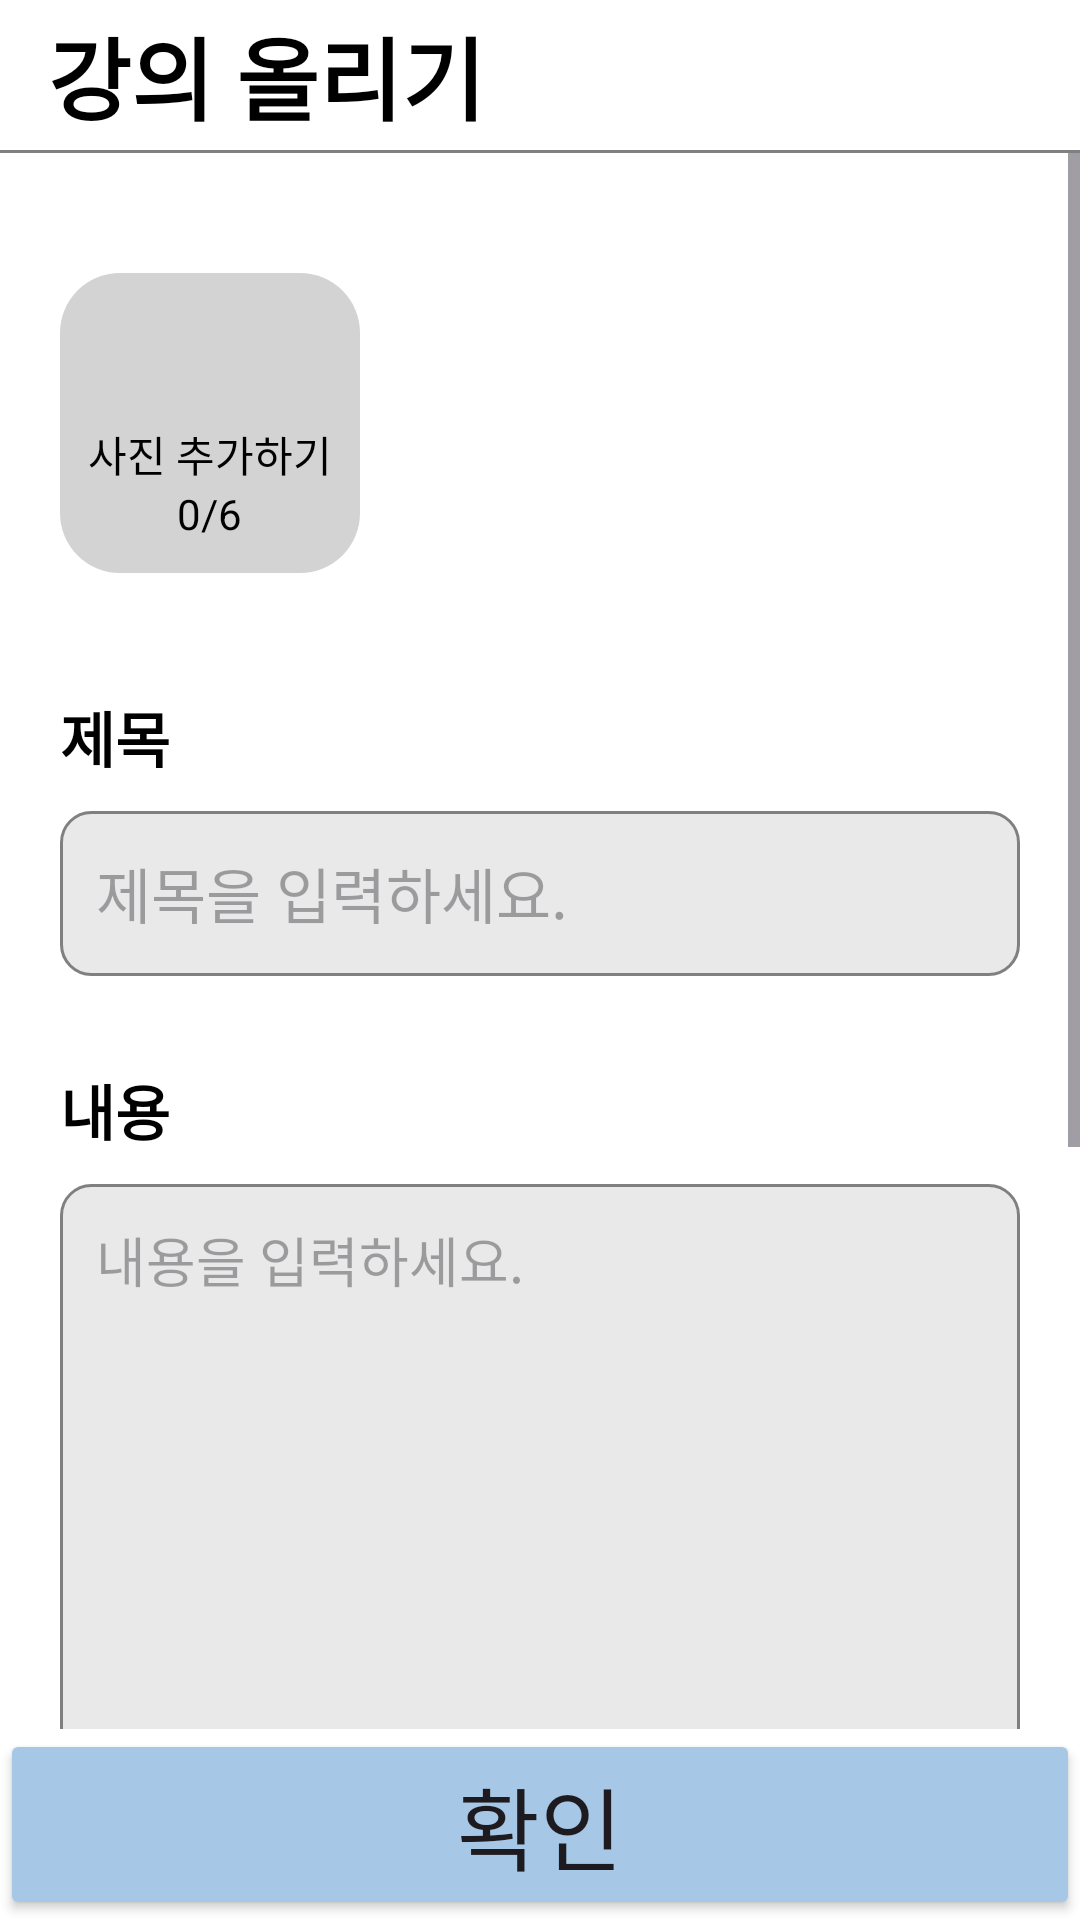

This screen was rendered from an Android layout file. Write that file and the resources it references.
<!-- AndroidManifest.xml: application theme Theme.Kotlin_amateur -->
<!-- res/layout/fragment_floating_add.xml -->
<?xml version="1.0" encoding="utf-8"?>
<LinearLayout xmlns:android="http://schemas.android.com/apk/res/android"
    xmlns:app="http://schemas.android.com/apk/res-auto"
    xmlns:tools="http://schemas.android.com/tools"
    android:layout_width="match_parent"
    android:layout_height="match_parent"
    android:orientation="vertical"
    tools:context=".post.FloatingAddFragment">


    <androidx.appcompat.widget.Toolbar
        android:id="@+id/add_toolbar"
        android:layout_width="match_parent"
        android:layout_height="50dp"
        android:background="@color/white"
        android:theme="@style/ThemeOverlay.AppCompat.Dark.ActionBar">

        <LinearLayout
            android:layout_width="match_parent"
            android:layout_height="wrap_content"
            android:orientation="horizontal">

            <TextView
                android:id="@+id/add_title_text"
                android:layout_width="0dp"
                android:layout_height="wrap_content"
                android:layout_weight="1"
                android:text="@string/add_title"
                android:textColor="@color/black"
                android:textSize="30sp"
                android:textStyle="bold" />


        </LinearLayout>

    </androidx.appcompat.widget.Toolbar>

    <LinearLayout
        android:layout_width="match_parent"
        android:layout_height="1dp"
        android:background="@color/gray"
        android:orientation="horizontal" />

    <ScrollView
        android:layout_width="match_parent"
        android:layout_height="0dp"
        android:layout_weight="1">

        <LinearLayout
            android:layout_width="match_parent"
            android:layout_height="wrap_content"
            android:orientation="vertical">

            <LinearLayout
                android:layout_width="match_parent"
                android:layout_height="30dp"
                android:orientation="horizontal" />

            
            <LinearLayout
                android:layout_width="match_parent"
                android:layout_height="wrap_content"
                android:layout_marginLeft="10dp"
                android:layout_marginRight="10dp"
                android:orientation="horizontal">

                
                <LinearLayout
                    android:id="@+id/imageAddBtnLayout"
                    android:layout_width="@dimen/add_img_scale"
                    android:layout_height="@dimen/add_img_scale"
                    android:layout_margin="10dp"
                    android:background="@drawable/camera_circle"
                    android:contentDescription="Add Button"
                    android:gravity="center"
                    android:orientation="vertical">

                    <ImageView
                        android:id="@+id/imageButton"
                        android:layout_width="40dp"
                        android:layout_height="40dp"
                        android:background="@color/light_gray"
                        android:scaleType="fitCenter"
                        android:src="@drawable/baseline_camera_alt_24" />

                    <TextView
                        android:layout_width="wrap_content"
                        android:layout_height="wrap_content"
                        android:text="사진 추가하기"
                        android:textAlignment="center"
                        android:textColor="#000" />
                    
                    <TextView
                        android:id="@+id/cntImageTv"
                        android:layout_width="wrap_content"
                        android:layout_height="wrap_content"
                        android:text="0/6"
                        android:textAlignment="center"
                        android:textColor="#000" />
                </LinearLayout>


                <androidx.recyclerview.widget.RecyclerView
                    android:id="@+id/addRecyclerView"
                    android:layout_width="match_parent"
                    android:layout_height="match_parent"
                    android:layout_weight="1"
                    android:scrollbars="horizontal" />


            </LinearLayout>


            <LinearLayout
                android:layout_width="match_parent"
                android:layout_height="30dp"
                android:orientation="horizontal" />

            <LinearLayout
                android:layout_width="match_parent"
                android:layout_height="wrap_content"
                android:layout_marginLeft="20dp"
                android:layout_marginRight="20dp"
                android:orientation="vertical">

                <TextView
                    android:id="@+id/add_title"
                    android:layout_width="match_parent"
                    android:layout_height="wrap_content"
                    android:text="@string/add_title_input"
                    android:textColor="@color/black"
                    android:textSize="20sp"
                    android:textStyle="bold" />

                <LinearLayout
                    android:layout_width="match_parent"
                    android:layout_height="10dp"
                    android:orientation="horizontal" />

                <EditText
                    android:id="@+id/edit_text_title"
                    android:layout_width="match_parent"
                    android:layout_height="55dp"
                    android:background="@drawable/add_circle"
                    android:hint="제목을 입력하세요."
                    android:padding="12dp"
                    android:textColor="@color/dark_gray"
                    android:textSize="20sp" />

            </LinearLayout>

            <LinearLayout
                android:layout_width="match_parent"
                android:layout_height="30dp"
                android:orientation="horizontal" />

            <LinearLayout
                android:layout_width="match_parent"
                android:layout_height="wrap_content"
                android:layout_marginLeft="20dp"
                android:layout_marginRight="20dp"
                android:orientation="vertical">

                <TextView
                    android:id="@+id/add_content"
                    android:layout_width="match_parent"
                    android:layout_height="wrap_content"
                    android:text="@string/add_content_input"
                    android:textColor="@color/black"
                    android:textSize="20sp"
                    android:textStyle="bold" />

                <LinearLayout
                    android:layout_width="match_parent"
                    android:layout_height="10dp"
                    android:orientation="horizontal" />

                <EditText
                    android:id="@+id/edit_text_content"
                    android:layout_width="match_parent"
                    android:layout_height="200dp"
                    android:background="@drawable/add_circle"
                    android:gravity="start|top"
                    android:hint="내용을 입력하세요."
                    android:padding="12dp"
                    android:textColor="@color/dark_gray"
                    android:textSize="18sp" />

            </LinearLayout> 

            <LinearLayout
                android:layout_width="match_parent"
                android:layout_height="50dp"
                android:orientation="horizontal" />

            
            <LinearLayout
                android:layout_width="match_parent"
                android:layout_height="wrap_content"
                android:layout_marginLeft="20dp"
                android:layout_marginRight="20dp"
                android:orientation="vertical">

                <TextView
                    android:layout_width="match_parent"
                    android:layout_height="wrap_content"
                    android:text="@string/set_region"
                    android:textColor="@color/black"
                    android:textSize="20sp"
                    android:textStyle="bold" />

                <LinearLayout
                    android:layout_width="match_parent"
                    android:layout_height="10dp"
                    android:orientation="horizontal" />

                <EditText
                    android:id="@+id/set_region"
                    android:layout_width="match_parent"
                    android:layout_height="200dp"
                    android:background="@drawable/add_circle"
                    android:gravity="start|top"
                    android:hint="추가할 부분."
                    android:padding="12dp"
                    android:textColor="@color/dark_gray"
                    android:textSize="18sp" />
            </LinearLayout>
            
        </LinearLayout>
    </ScrollView>


    <Button
        android:id="@+id/submit_btn"
        android:layout_width="match_parent"
        android:layout_height="wrap_content"
        android:backgroundTint="@color/pastel_blue"
        android:text="확인"
        android:textSize="30sp" />
    <ProgressBar
        android:id="@+id/progressBar"
        android:layout_width="48dp"
        android:layout_height="48dp"
        android:layout_gravity="center"
        android:layout_marginTop="16dp"
        android:visibility="gone"
        style="?android:attr/progressBarStyleLarge"
        />
</LinearLayout>
<!-- resources referenced by this layout -->
<resources>
  <color name="black">#FF000000</color>
  <color name="dark_gray">#494949</color>
  <color name="gray">#808080</color>
  <color name="light_gray">#D3D3D3</color>
  <color name="pastel_blue">#A7C7E7</color>
  <color name="white">#FFFFFFFF</color>
  <dimen name="add_img_scale">100dp</dimen>
  <!-- drawable add_circle (drawable) -->
  <?xml version="1.0" encoding="utf-8"?>
  <shape xmlns:android="http://schemas.android.com/apk/res/android">
  
      <corners android:radius="10dp" /> 
      <stroke android:width="1dp" android:color="@color/gray" /> 
      <solid android:color="@color/gray_trans_50"/>
  </shape>
  <!-- drawable camera_circle (drawable) -->
  <?xml version="1.0" encoding="utf-8"?>
  <shape xmlns:android="http://schemas.android.com/apk/res/android">
  
      <corners android:radius="20dp" /> 
      <solid android:color="@color/light_gray" /> 
  </shape>
  <string name="add_content_input">내용</string>
  <string name="add_title">강의 올리기</string>
  <string name="add_title_input">제목</string>
  <string name="set_region">지역 설정</string>
  <style name="Theme.Kotlin_amateur" parent="Theme.Material3.DayNight.NoActionBar">
          <item name="android:windowBackground">@color/white</item>
          <item name="android:statusBarColor">#FFFFFF</item>
          <item name="android:windowLightStatusBar">true</item>
      </style>
  <color name="gray_trans_50">#80D3D3D3</color>
</resources>
